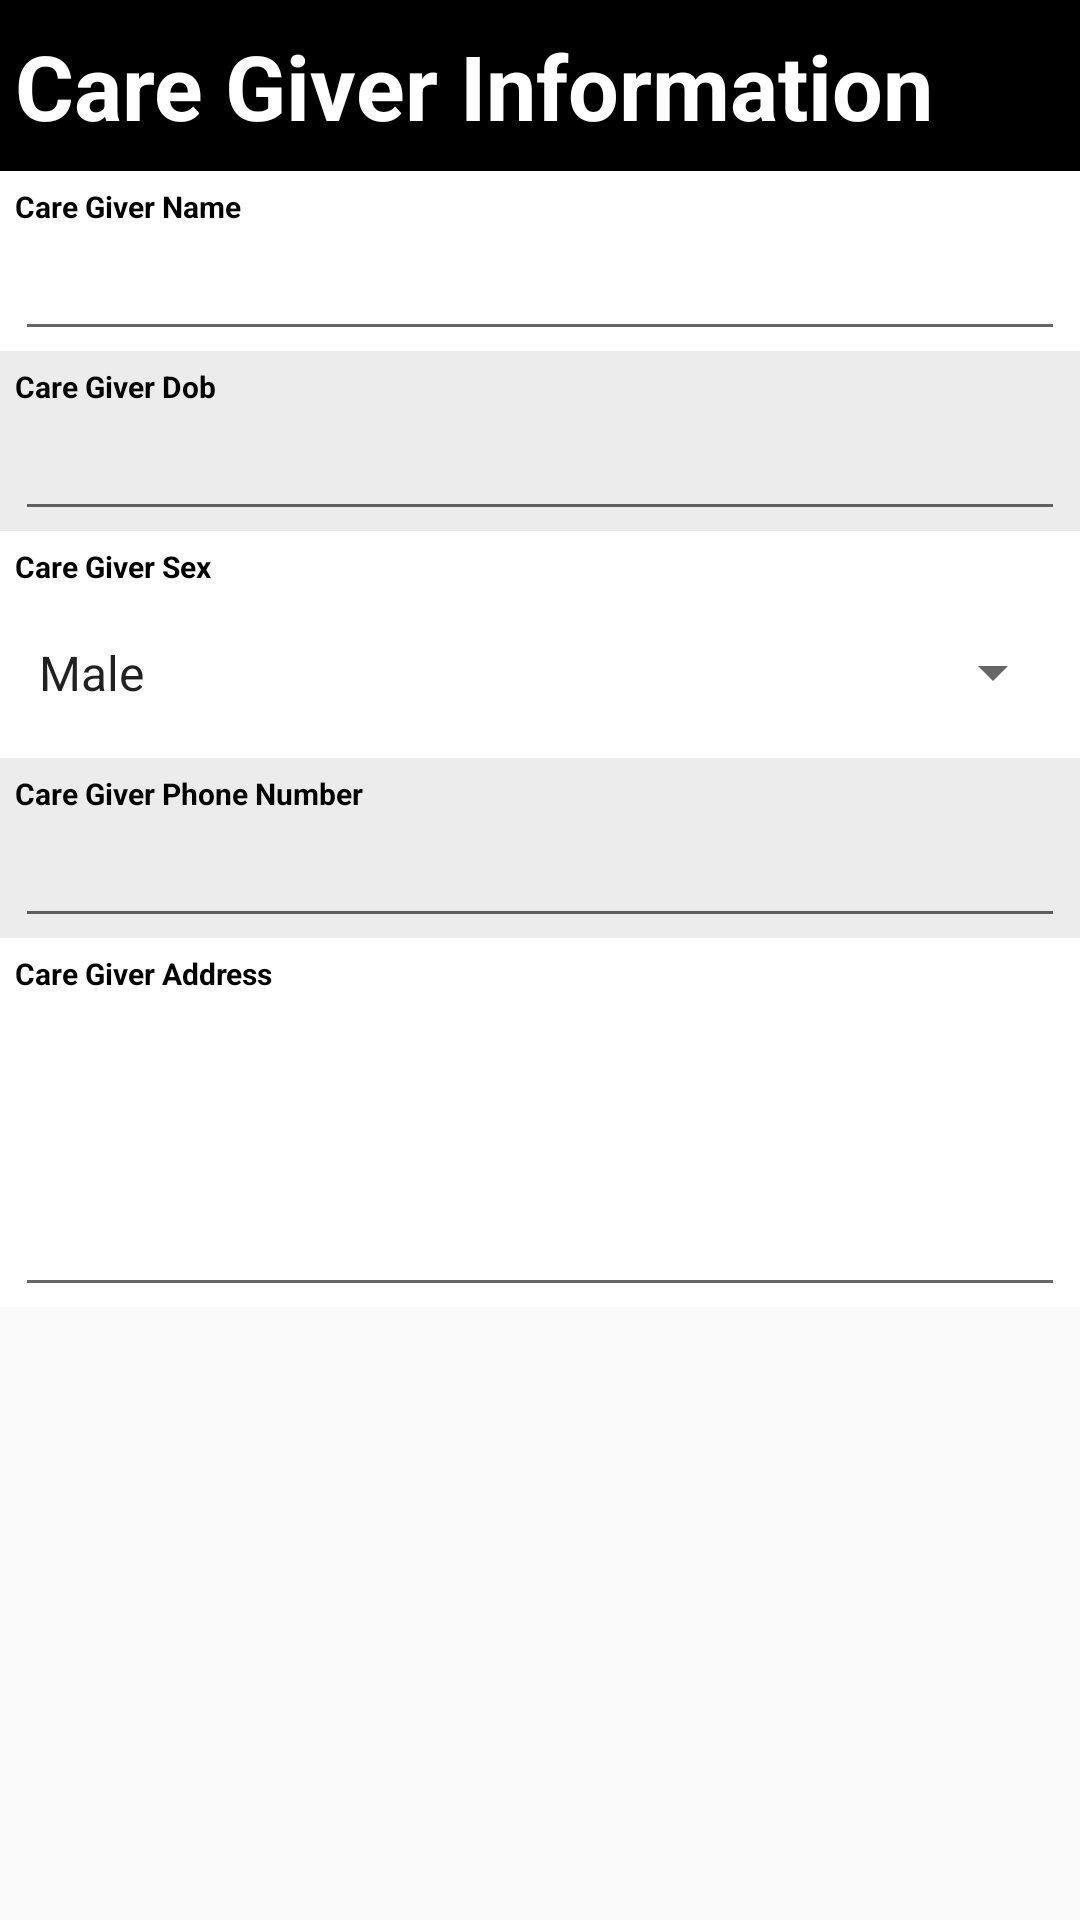

Layout XML and referenced resources for this Android screen:
<!-- AndroidManifest.xml: application theme Theme.AppCompat.Light.NoActionBar -->
<!-- res/layout/fragment_care_giver_information.xml -->
<?xml version="1.0" encoding="utf-8"?>
<ScrollView xmlns:android="http://schemas.android.com/apk/res/android"
    xmlns:app="http://schemas.android.com/apk/res-auto"
    xmlns:tools="http://schemas.android.com/tools"
    android:layout_width="match_parent"
    android:layout_height="match_parent"
    tools:context=".CreateEditCaseReportActivity">

    <LinearLayout
        android:layout_width="match_parent"
        android:layout_height="match_parent"
        android:orientation="vertical"
        >

        <LinearLayout
            android:layout_width="match_parent"
            android:layout_height="57dp"
            android:background="#000"
            android:gravity="center_vertical"
            android:orientation="vertical"
            android:padding="5dp">

            <TextView
                android:layout_width="match_parent"
                android:layout_height="wrap_content"
                android:text="Care Giver Information"
                android:textColor="#fff"
                android:textSize="30dp"
                android:textStyle="bold" />

        </LinearLayout>

        <LinearLayout
            android:layout_width="match_parent"
            android:layout_height="wrap_content"
            android:background="#ffffff"
            android:orientation="vertical"
            android:paddingLeft="5dp"
            android:paddingTop="5dp"
            android:paddingRight="5dp"
            tools:layout_editor_absoluteX="142dp"
            tools:layout_editor_absoluteY="84dp">

            <TextView
                android:layout_width="match_parent"
                android:layout_height="wrap_content"
                android:text="Care Giver Name"
                android:textColor="#000"
                android:textSize="10dp"
                android:textStyle="bold" />

            <EditText
                android:id="@+id/txt_CareGiverName"
                android:layout_width="match_parent"
                android:layout_height="wrap_content"
                android:ems="10"
                android:textColor="#4d51f8"
                android:height="57dp"
                android:inputType="textPersonName" />
        </LinearLayout>

        <LinearLayout
            android:layout_width="match_parent"
            android:layout_height="wrap_content"
            android:background="#ececec"
            android:orientation="vertical"
            android:paddingLeft="5dp"
            android:paddingTop="5dp"
            android:paddingRight="5dp"
            tools:layout_editor_absoluteX="142dp"
            tools:layout_editor_absoluteY="84dp">

            <TextView
                android:layout_width="match_parent"
                android:layout_height="wrap_content"
                android:text="Care Giver Dob"
                android:textColor="#000"
                android:textSize="10dp"
                android:textStyle="bold" />

            <EditText
                android:id="@+id/txt_CareGiverDob"
                android:layout_width="match_parent"
                android:layout_height="wrap_content"
                android:ems="10"
                android:textColor="#4d51f8"
                android:height="57dp"
                android:clickable="false"
                android:cursorVisible="false"
                android:focusable="false"
                android:focusableInTouchMode="false"
                android:inputType="textPersonName" />
        </LinearLayout>

        <LinearLayout
            android:layout_width="match_parent"
            android:layout_height="match_parent"
            android:background="#ffffff"
            android:orientation="vertical"
            android:paddingLeft="5dp"
            android:paddingTop="5dp"
            android:paddingRight="5dp"
            tools:layout_editor_absoluteX="142dp"
            tools:layout_editor_absoluteY="84dp">

            <TextView
                android:layout_width="match_parent"
                android:layout_height="wrap_content"
                android:text="Care Giver Sex"
                android:textColor="#000"
                android:textSize="10dp"
                android:textStyle="bold" />

            <Spinner
                android:id="@+id/txt_CareGiverSex"
                android:layout_width="match_parent"
                android:layout_height="wrap_content"
                android:drawSelectorOnTop="true"
                android:ems="10"
                android:entries="@array/array_sex"
                android:inputType="textPersonName"
                android:minHeight="57dp"
                android:textColor="#4d51f8" />
        </LinearLayout>

        <LinearLayout
            android:layout_width="match_parent"
            android:layout_height="wrap_content"
            android:background="#ececec"
            android:orientation="vertical"
            android:paddingLeft="5dp"
            android:paddingTop="5dp"
            android:paddingRight="5dp"
            tools:layout_editor_absoluteX="142dp"
            tools:layout_editor_absoluteY="84dp">

            <TextView
                android:layout_width="match_parent"
                android:layout_height="wrap_content"
                android:text="Care Giver Phone Number"
                android:textColor="#000"
                android:textSize="10dp"
                android:textStyle="bold" />

            <EditText
                android:id="@+id/txt_CareGiverPhoneNumber"
                android:layout_width="match_parent"
                android:layout_height="wrap_content"
                android:ems="10"
                android:textColor="#4d51f8"
                android:height="57dp"
                android:inputType="phone" />
        </LinearLayout>

        <LinearLayout
            android:layout_width="match_parent"
            android:layout_height="match_parent"
            android:background="#ffffff"
            android:orientation="vertical"
            android:paddingLeft="5dp"
            android:paddingTop="5dp"
            android:paddingRight="5dp"
            tools:layout_editor_absoluteX="142dp"
            tools:layout_editor_absoluteY="84dp">

            <TextView
                android:layout_width="match_parent"
                android:layout_height="wrap_content"
                android:text="Care Giver Address"
                android:textColor="#000"
                android:textSize="10dp"
                android:textStyle="bold" />

            <EditText
                android:id="@+id/txt_CareGiverAddress"
                android:layout_width="match_parent"
                android:layout_height="wrap_content"
                android:ems="10"
                android:textColor="#4d51f8"
                android:height="57dp"
                android:minLines="4"
                android:maxLines="6"
                android:gravity="top|left"
                android:inputType="textMultiLine" />
        </LinearLayout>



    </LinearLayout>

</ScrollView>
<!-- resources referenced by this layout -->
<resources>
  <string-array name="array_sex">
          <item>Male</item>
          <item>Female</item>
      </string-array>
</resources>
